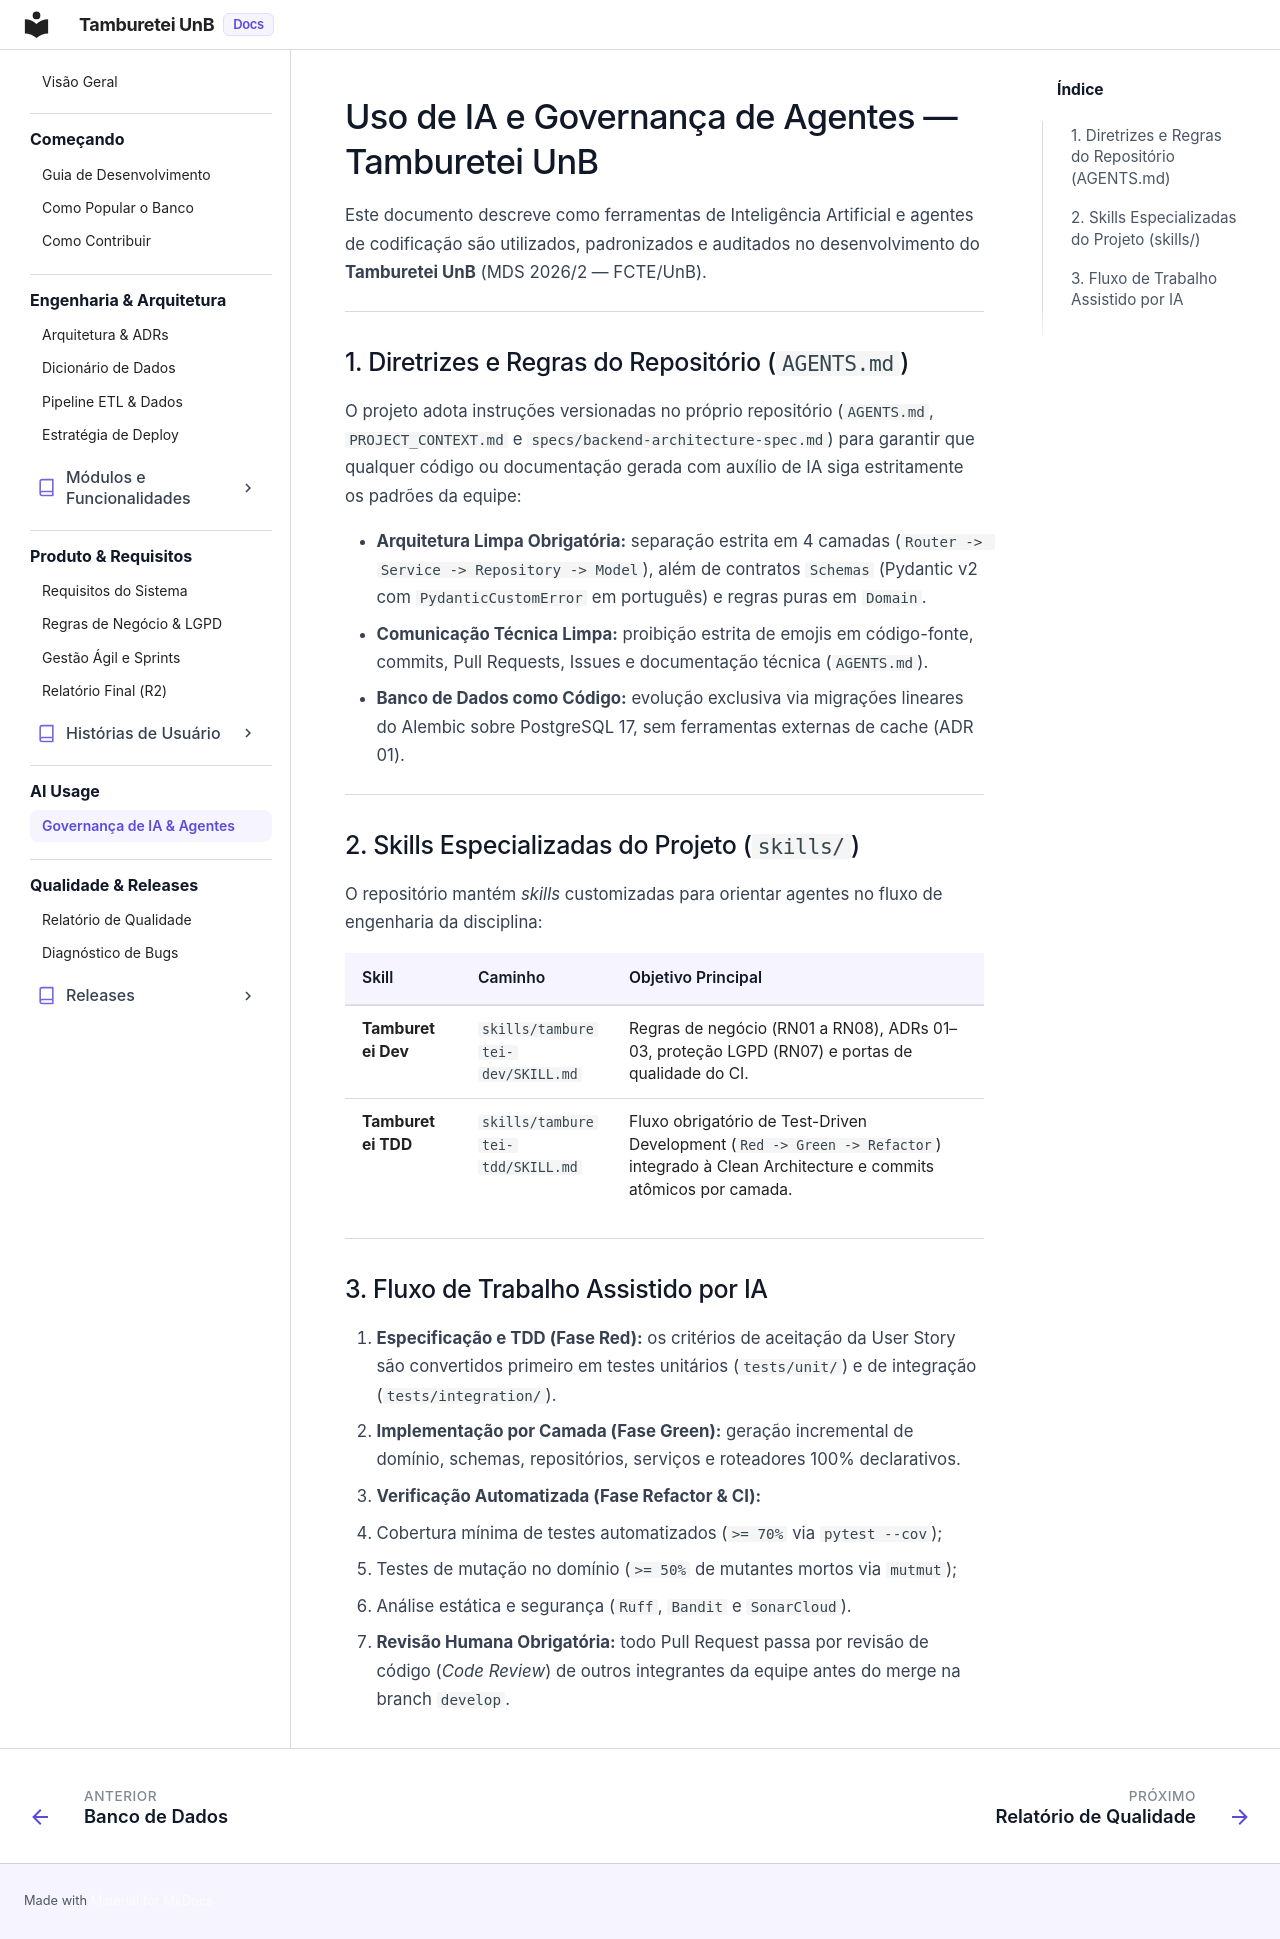

repository: unb-mds/2026-02-TambureteiUnB · page: ai/ai_usage/index.html · generator: mkdocs

# Uso de IA e Governança de Agentes — Tamburetei UnB

Este documento descreve como ferramentas de Inteligência Artificial e agentes de codificação são utilizados, padronizados e auditados no desenvolvimento do **Tamburetei UnB** (MDS 2026/2 — FCTE/UnB).

---

## 1. Diretrizes e Regras do Repositório (`AGENTS.md`)

O projeto adota instruções versionadas no próprio repositório (`AGENTS.md`, `PROJECT_CONTEXT.md` e `specs/backend-architecture-spec.md`) para garantir que qualquer código ou documentação gerada com auxílio de IA siga estritamente os padrões da equipe:

* **Arquitetura Limpa Obrigatória:** separação estrita em 4 camadas (`Router -> Service -> Repository -> Model`), além de contratos `Schemas` (Pydantic v2 com `PydanticCustomError` em português) e regras puras em `Domain`.
* **Comunicação Técnica Limpa:** proibição estrita de emojis em código-fonte, commits, Pull Requests, Issues e documentação técnica (`AGENTS.md`).
* **Banco de Dados como Código:** evolução exclusiva via migrações lineares do Alembic sobre PostgreSQL 17, sem ferramentas externas de cache (ADR 01).

---

## 2. Skills Especializadas do Projeto (`skills/`)

O repositório mantém *skills* customizadas para orientar agentes no fluxo de engenharia da disciplina:

| Skill | Caminho | Objetivo Principal |
| :--- | :--- | :--- |
| **Tamburetei Dev** | `skills/tamburetei-dev/SKILL.md` | Regras de negócio (RN01 a RN08), ADRs 01–03, proteção LGPD (RN07) e portas de qualidade do CI. |
| **Tamburetei TDD** | `skills/tamburetei-tdd/SKILL.md` | Fluxo obrigatório de Test-Driven Development (`Red -> Green -> Refactor`) integrado à Clean Architecture e commits atômicos por camada. |

---

## 3. Fluxo de Trabalho Assistido por IA

1. **Especificação e TDD (Fase Red):** os critérios de aceitação da User Story são convertidos primeiro em testes unitários (`tests/unit/`) e de integração (`tests/integration/`).
2. **Implementação por Camada (Fase Green):** geração incremental de domínio, schemas, repositórios, serviços e roteadores 100% declarativos.
3. **Verificação Automatizada (Fase Refactor & CI):**
   * Cobertura mínima de testes automatizados (`>= 70%` via `pytest --cov`);
   * Testes de mutação no domínio (`>= 50%` de mutantes mortos via `mutmut`);
   * Análise estática e segurança (`Ruff`, `Bandit` e `SonarCloud`).
4. **Revisão Humana Obrigatória:** todo Pull Request passa por revisão de código (*Code Review*) de outros integrantes da equipe antes do merge na branch `develop`.
